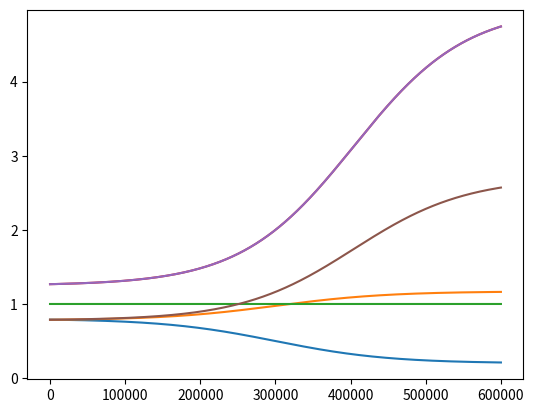

The script that saved this image: (Note: this script raises an exception after producing the figure.)
import matplotlib.pyplot as plot
import cmath
import random

def sigmoid(l, d, a, b, x):
    """
    CRR Curve Function
    :param l:
    :param d:
    :param a:
    :param b:
    :param x:
    :return: CRR
    """
    return 1/(1+cmath.exp((x-l)/d))*a+b



def sigmoid_integral(l, d, a, b, x):
    """
    DPT Balance Function (Not Used)
    :param l:
    :param d:
    :param a:
    :param b:
    :param x:
    :return: balance in DPT contract
    """
    return -a*d*cmath.log((1+cmath.exp((l-x)/d))/(1+cmath.exp(l/d)))+b*x


# Parameters to resize and move the CRR curve
a = 0.6
b = 0.2
l = 300000
d = l/4
top = l*2

# CRR Curve
y = [ 0 for i in range(0, top)]
# Line y=1
h = [ 1 for i in range(0, top)]
# Profit Ratio of Issuer just after Issuing
f = [ 0 for i in range(0, top)]
# Issuing Price of DPT
s = [ 0 for i in range(0, top)]
# Profit Ratio of First Issuer
t = [ 0 for i in range(0, top)]
# Circulation Price
p = [ 0 for i in range(0, top)]
for x in range(1, top):
    y[x] = sigmoid(l, d, a, b, x)
    s[x] = 1 / y[x]
    f[x] = (y[x]*s[x]+1-sigmoid(l, d, a, b, x))*0.65
    t[x] = (y[1]*s[x]+1-sigmoid(l, d, a, b, 0))*0.65
    p[x] = 1 / y[x]
y[0] = y[1]
f[0] = f[1]
h[0] = h[1]
s[0] = s[1]
p[0] = p[1]
t[0] = t[1]
x=[ i for i in range(0, top)]
p1=plot.plot(x,y)
p3=plot.plot(x,f)
p4=plot.plot(x,h)
p5=plot.plot(x,s)
p6=plot.plot(x,p)
p7=plot.plot(x,t)

plot.show(p1)
plot.show(p3)
plot.show(p4)
plot.show(p5)
plot.show(p6)
plot.show(p7)
